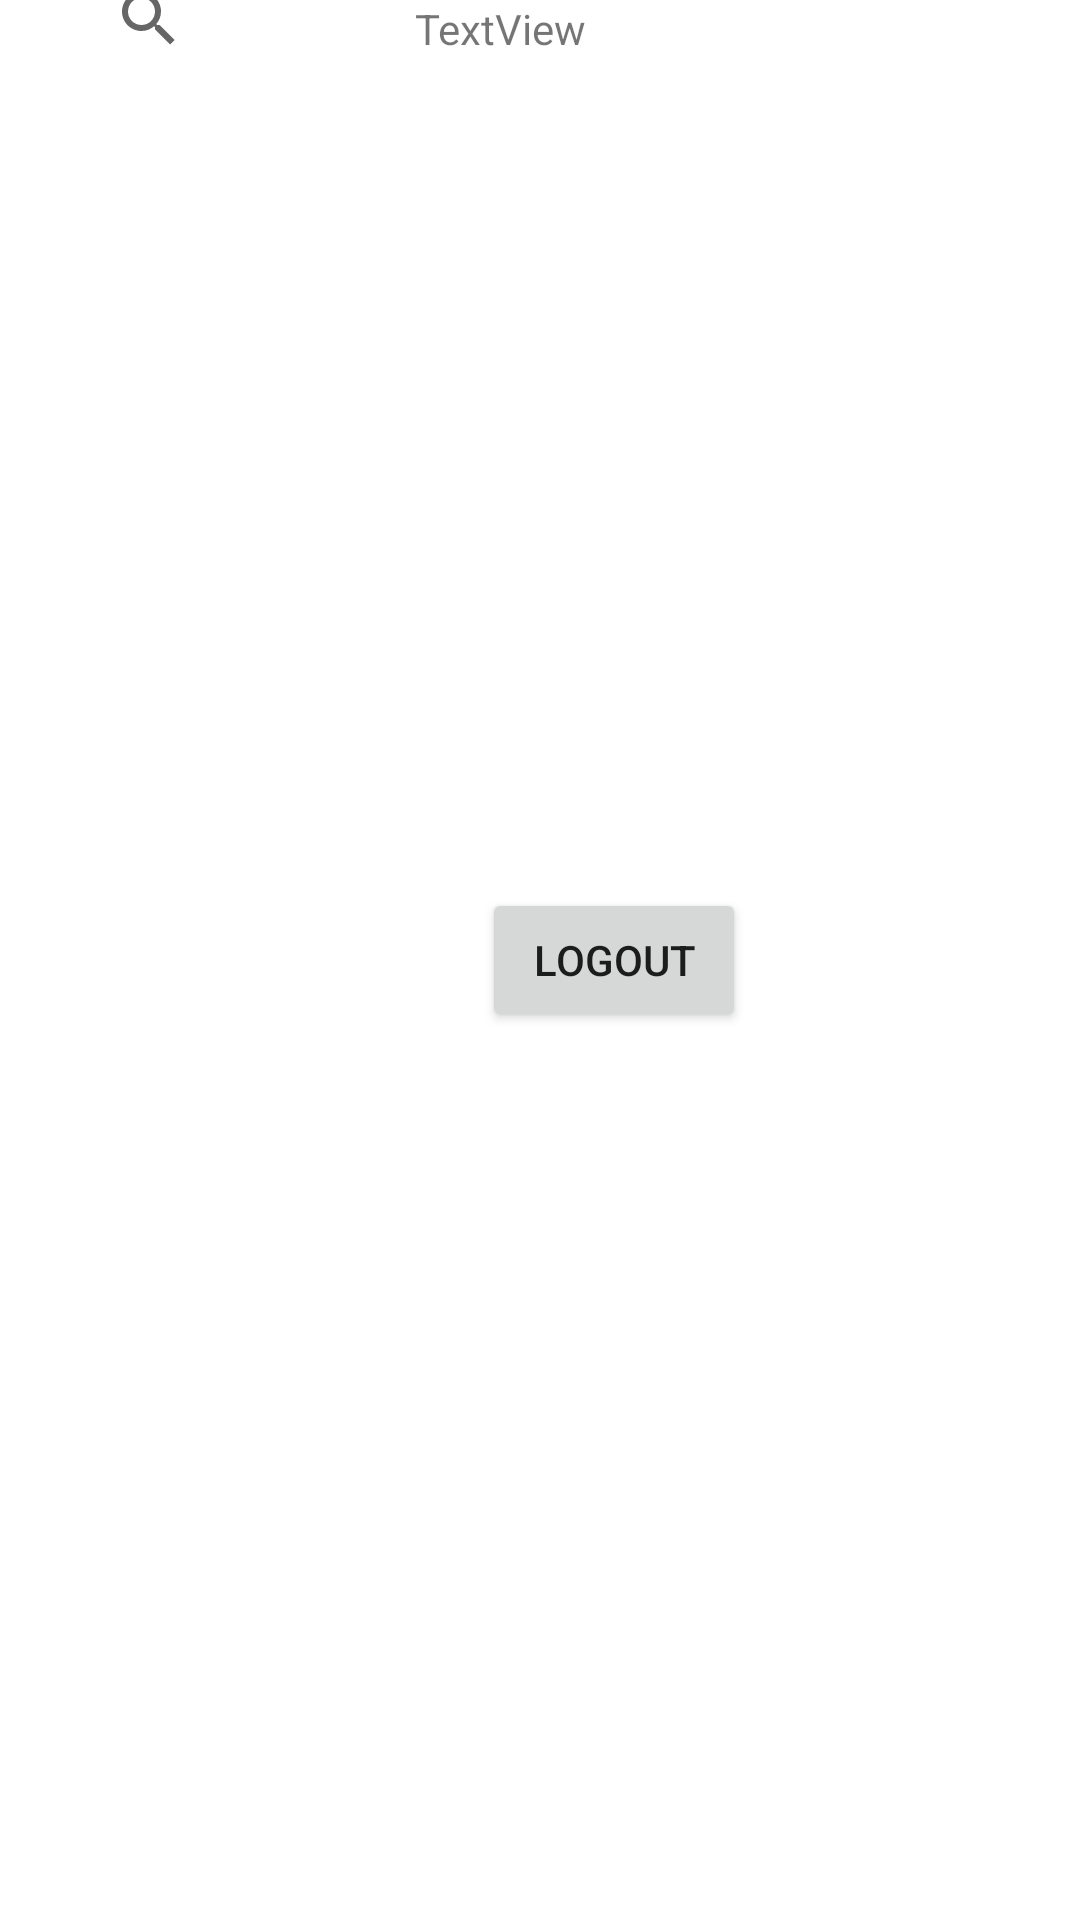

Here is an Android app screen rendered from its layout file. Give the layout XML and the strings, colors and styles it references.
<!-- AndroidManifest.xml: application theme Theme.IntelligentAlert -->
<!-- res/layout/activity_main.xml -->
<?xml version="1.0" encoding="utf-8"?>
<androidx.constraintlayout.widget.ConstraintLayout xmlns:android="http://schemas.android.com/apk/res/android"
    xmlns:app="http://schemas.android.com/apk/res-auto"
    xmlns:tools="http://schemas.android.com/tools"
    android:layout_width="match_parent"
    android:layout_height="match_parent"
    tools:context=".MainActivity">

    <ImageView
        android:id="@+id/imageView"
        android:layout_width="52dp"
        android:layout_height="50dp"
        app:layout_constraintEnd_toEndOf="parent"
        app:layout_constraintTop_toTopOf="parent"
        app:srcCompat="@drawable/people2" />

    <TextView
        android:id="@+id/textView"
        android:layout_width="wrap_content"
        android:layout_height="wrap_content"
        android:text="TextView"
        app:layout_constraintEnd_toStartOf="@+id/imageView"
        app:layout_constraintHorizontal_bias="0.551"
        app:layout_constraintStart_toStartOf="parent"
        tools:layout_editor_absoluteY="41dp"
        tools:ignore="MissingConstraints" />

    <SearchView
        android:id="@+id/searchView"
        android:layout_width="309dp"
        android:layout_height="56dp"
        app:layout_constraintBottom_toTopOf="@+id/constraintLayout2"
        app:layout_constraintEnd_toEndOf="parent"
        app:layout_constraintStart_toStartOf="parent"
        app:layout_constraintTop_toBottomOf="@+id/textView"
        app:layout_constraintVertical_bias="0.545" />

    <androidx.constraintlayout.widget.ConstraintLayout
        android:id="@+id/constraintLayout2"
        android:layout_width="409dp"
        android:layout_height="719dp"
        tools:ignore="MissingConstraints"
        tools:layout_editor_absoluteX="1dp"
        tools:layout_editor_absoluteY="149dp">

        <LinearLayout
            android:layout_width="407dp"
            android:layout_height="717dp"
            android:orientation="horizontal"
            tools:layout_editor_absoluteX="1dp"
            tools:layout_editor_absoluteY="1dp">

            <ImageView
                android:id="@+id/imageView2"
                android:layout_width="370dp"
                android:layout_height="match_parent"
                android:layout_weight="1"
                app:srcCompat="@drawable/avatar4" />

        </LinearLayout>
    </androidx.constraintlayout.widget.ConstraintLayout>

    <Button
        android:id="@+id/logout"
        android:layout_width="wrap_content"
        android:layout_height="wrap_content"
        android:text="Logout"
        app:layout_constraintBottom_toBottomOf="parent"
        app:layout_constraintEnd_toEndOf="@+id/constraintLayout2"
        app:layout_constraintStart_toStartOf="@+id/constraintLayout2"
        app:layout_constraintTop_toTopOf="@+id/constraintLayout2"
        tools:ignore="MissingConstraints" />

</androidx.constraintlayout.widget.ConstraintLayout>
<!-- resources referenced by this layout -->
<resources>
  <style name="Theme.IntelligentAlert" parent="Theme.MaterialComponents.DayNight.DarkActionBar">
          
          <item name="colorPrimary">@color/purple_500</item>
          <item name="colorPrimaryVariant">@color/purple_700</item>
          <item name="colorOnPrimary">@color/white</item>
          
          <item name="colorSecondary">@color/teal_200</item>
          <item name="colorSecondaryVariant">@color/teal_700</item>
          <item name="colorOnSecondary">@color/black</item>
          
          <item name="android:statusBarColor">?attr/colorPrimaryVariant</item>
          
      </style>
  <!-- not gathered from this repository: default colours our renderer supplied (Android Studio template values) -->
  <color name="purple_500">#FF6200EE</color>
  <color name="purple_700">#FF3700B3</color>
  <color name="teal_200">#FF03DAC5</color>
  <color name="teal_700">#FF018786</color>
  <color name="black">#FF000000</color>
  <color name="white">#FFFFFFFF</color>
</resources>
